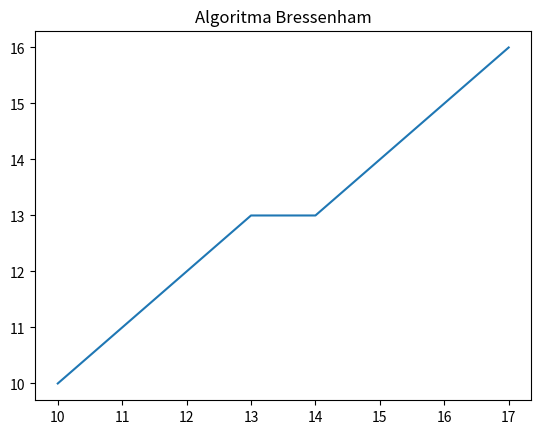

Here is the Python script that generated this plot:
import matplotlib.pyplot as plt
import pandas as pd

def bressenham(x0, y0, x1, y1):
    x = x0
    y = y0
    dx = x1 - x0
    dy = y1 - y0
    p = 2 * dy - dx
    dict = {'p': [p], 'x': [x], 'y': [y]}
    while True:
        yield x, y
        if x == x1 and y == y1:
            break
        if p > 0:
            x += 1
            y += 1
            p += 2 * dy - 2 * dx
        else:
            x += 1
            p += 2 * dy
        dict['p'].append(p)
        dict['x'].append(x)
        dict['y'].append(y)
    df = pd.DataFrame(dict)
    print(df)

def main():
    x0 = 10
    y0 = 10
    x1 = 17
    y1 = 16
    x, y = zip(*bressenham(x0, y0, x1, y1))
    plt.title('Algoritma Bressenham')
    plt.plot(x, y)
    plt.show()

main()